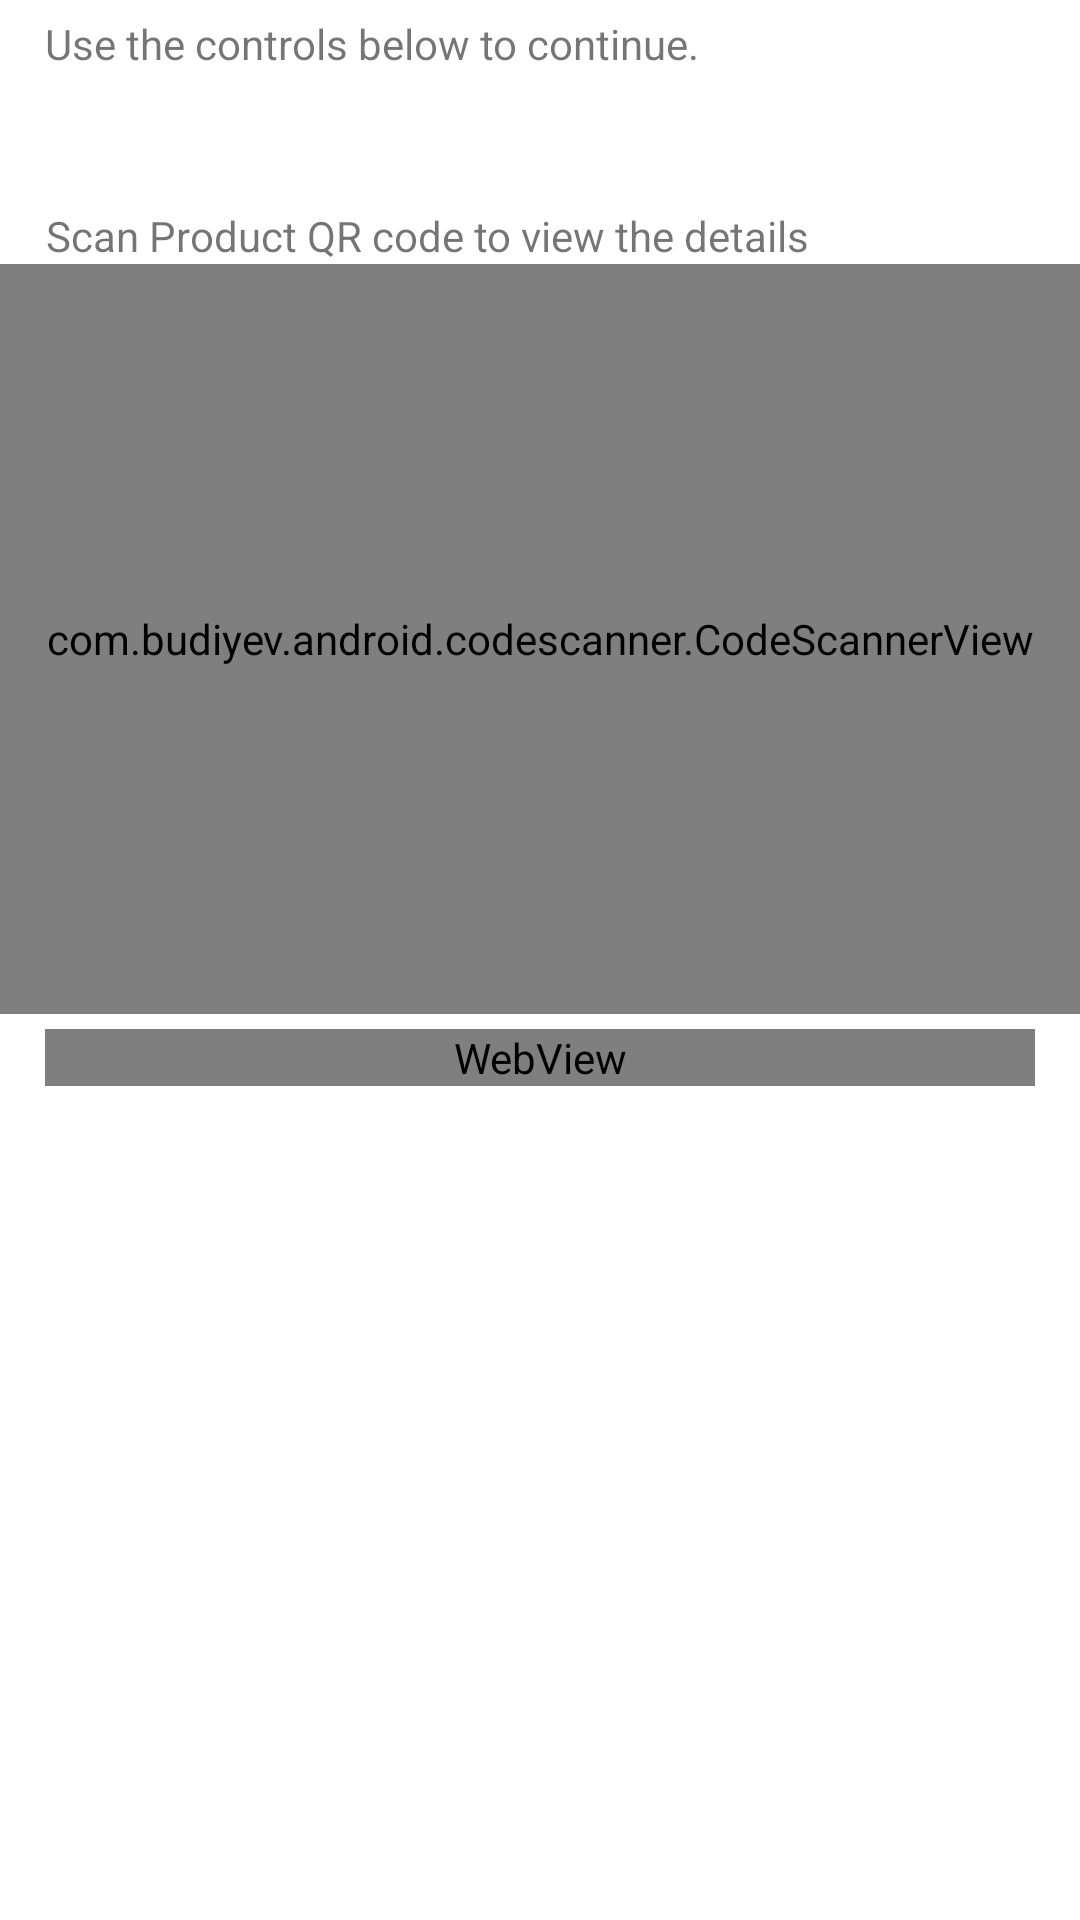

Android layout source for this screen:
<!-- AndroidManifest.xml: application theme AppTheme -->
<!-- res/layout/activity_product_scan.xml -->
<?xml version="1.0" encoding="utf-8"?>
<LinearLayout xmlns:app="http://schemas.android.com/apk/res-auto"
    xmlns:tools="http://schemas.android.com/tools"
    android:layout_width="match_parent"
    android:layout_height="match_parent"
    android:orientation="vertical"
    android:background="@android:color/white"
    xmlns:android="http://schemas.android.com/apk/res/android">


    <TextView
        android:layout_width="wrap_content"
        android:layout_height="wrap_content"
        android:layout_marginLeft="15dp"
        android:layout_marginTop="5dp"
        android:layout_marginRight="15dp"
        android:text="@string/scanHelp" />

    <TextView
        android:layout_width="wrap_content"
        android:layout_height="wrap_content"
        android:layout_marginLeft="15dp"
        android:layout_marginTop="45dp"
        android:layout_marginRight="15dp"
        android:textAlignment="center"
        android:text="Scan Product QR code to view the details" />

    <com.budiyev.android.codescanner.CodeScannerView
        android:id="@+id/scanner_view"
        android:layout_width="match_parent"
        android:layout_height="250dp"
        android:background="#000000"/>

    <WebView
        android:layout_width="match_parent"
        android:layout_height="wrap_content"
        android:id="@+id/productPreview"
        android:layout_marginTop="5dp"
        android:layout_marginLeft="15dp"
        android:layout_marginRight="15dp">
    </WebView>
</LinearLayout>
<!-- resources referenced by this layout -->
<resources>
  <string name="scanHelp">Use the controls below to continue.</string>
  <style name="AppTheme" parent="Theme.AppCompat.Light.DarkActionBar">
                                             
          <item name="colorPrimary">#000000</item>
          <item name="colorPrimaryDark">#000000</item>
          <item name="colorAccent">@color/colorAccent</item>
      </style>
  <!-- not gathered from this repository: default colours our renderer supplied (Android Studio template values) -->
  <color name="colorAccent">#FF03DAC5</color>
</resources>
